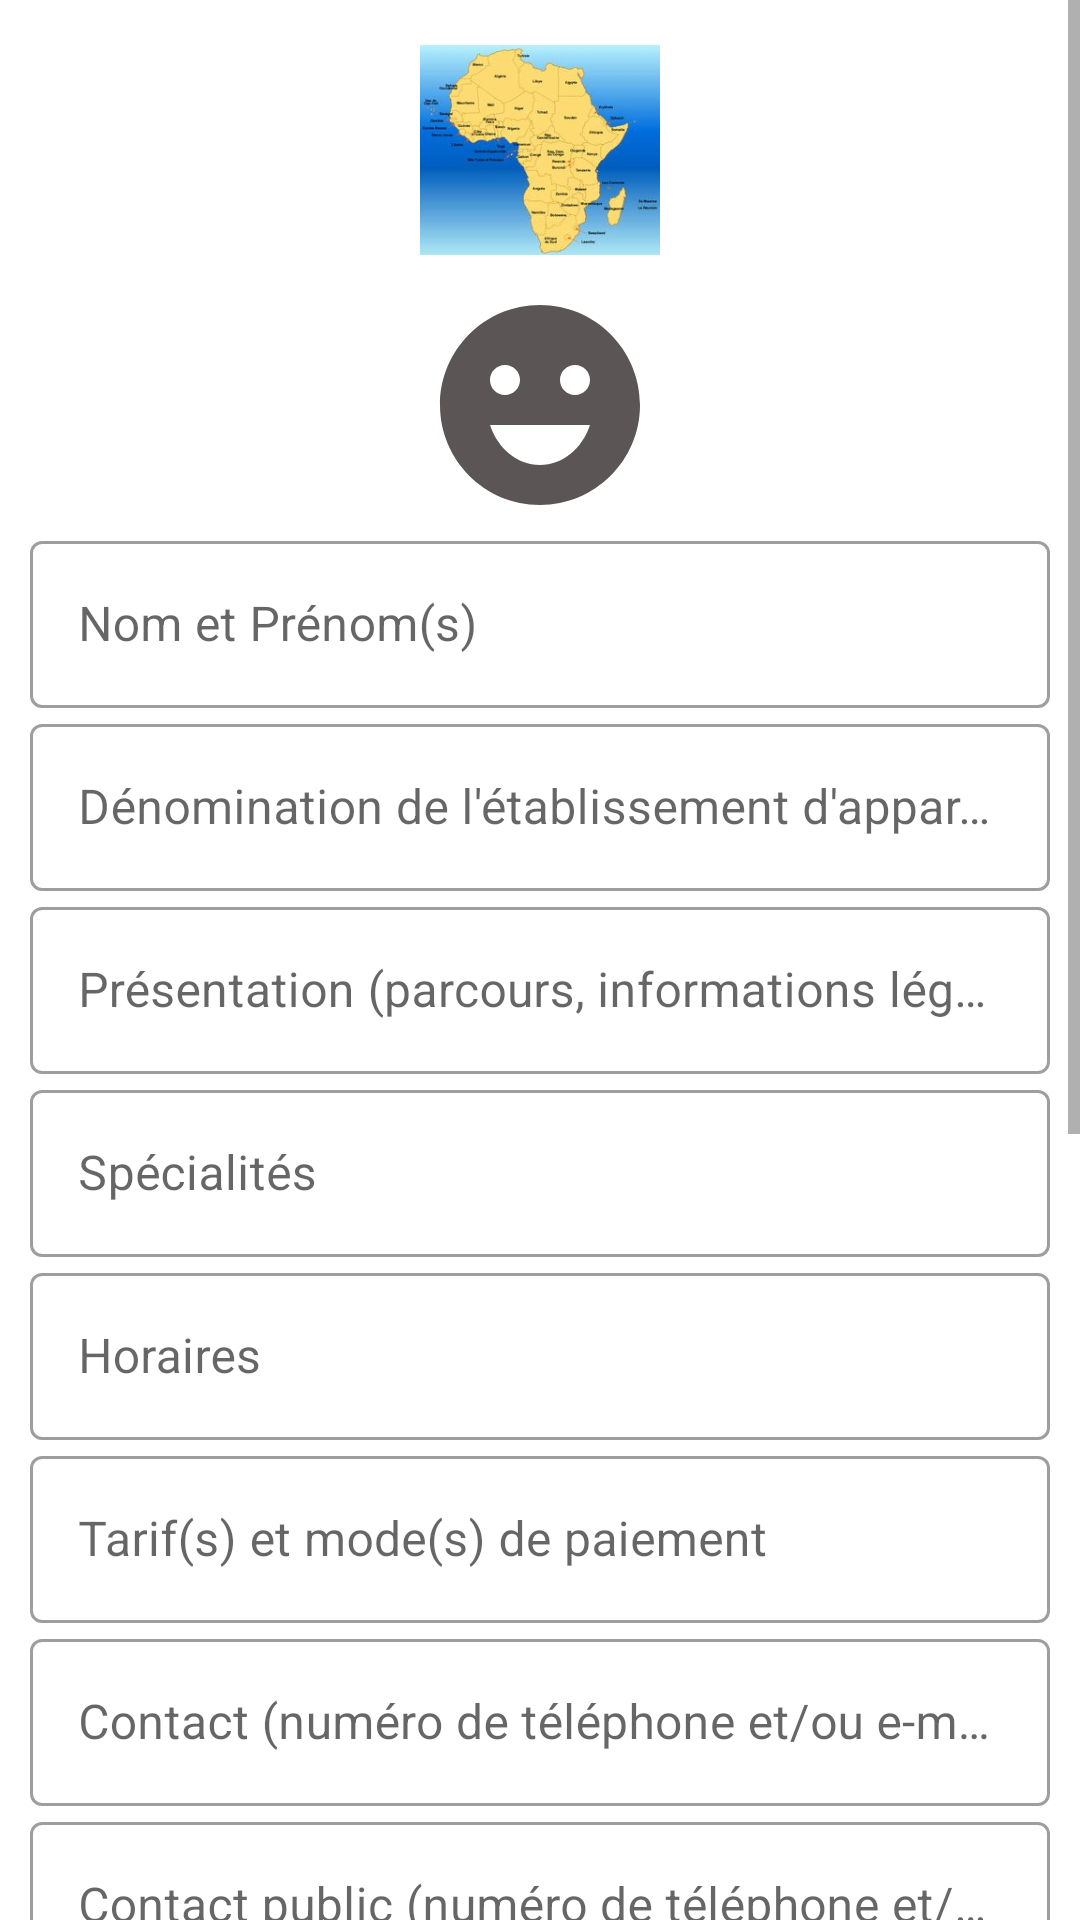

Write the Android layout XML for this screen, with the resource values it uses.
<!-- AndroidManifest.xml: application theme Theme.AfricaSanté -->
<!-- res/layout/activity_pro_edit_profil.xml -->
<?xml version="1.0" encoding="utf-8"?>
<ScrollView
    xmlns:android="http://schemas.android.com/apk/res/android"
    xmlns:app="http://schemas.android.com/apk/res-auto"
    xmlns:tools="http://schemas.android.com/tools"
    android:layout_width="match_parent"
    android:layout_height="match_parent"
    tools:context=".professionnel.ProEditProfilActivity">

    <LinearLayout
        android:layout_width="match_parent"
        android:layout_height="wrap_content"
        android:orientation="vertical">

    <ImageView
        android:layout_width="80dp"
        android:layout_height="80dp"
        android:layout_gravity="center"
        android:layout_marginTop="10dp"
        android:layout_marginBottom="5dp"
        app:srcCompat="@drawable/carte" />

    <ImageView
        android:id="@+id/profil_picture"
        android:layout_width="80dp"
        android:layout_height="80dp"
        android:layout_gravity="center"
        app:srcCompat="@drawable/ic_baseline_emoji_emotions_24"/>

    <com.google.android.material.textfield.TextInputLayout
        android:id="@+id/nom"
        android:layout_width="match_parent"
        android:layout_height="wrap_content"
        android:layout_marginRight="10dp"
        android:layout_marginLeft="10dp"
        style="@style/Widget.MaterialComponents.TextInputLayout.OutlinedBox">

        <com.google.android.material.textfield.TextInputEditText
            android:layout_width="match_parent"
            android:layout_height="wrap_content"
            android:hint="Nom et Prénom(s)"/>
    </com.google.android.material.textfield.TextInputLayout>

        <com.google.android.material.textfield.TextInputLayout
            android:id="@+id/organisation"
            android:layout_width="match_parent"
            android:layout_height="wrap_content"
            android:layout_marginRight="10dp"
            android:layout_marginLeft="10dp"
            style="@style/Widget.MaterialComponents.TextInputLayout.OutlinedBox">

            <com.google.android.material.textfield.TextInputEditText
                android:layout_width="match_parent"
                android:layout_height="wrap_content"
                android:hint="Dénomination de l'établissement d'appartenance" />
        </com.google.android.material.textfield.TextInputLayout>

    <com.google.android.material.textfield.TextInputLayout
        android:id="@+id/présentation"
        android:layout_width="match_parent"
        android:layout_height="wrap_content"
        android:layout_marginRight="10dp"
        android:layout_marginLeft="10dp"
        style="@style/Widget.MaterialComponents.TextInputLayout.OutlinedBox">

        <com.google.android.material.textfield.TextInputEditText
            android:layout_width="match_parent"
            android:layout_height="wrap_content"
            android:hint="Présentation (parcours, informations légales...)" />
    </com.google.android.material.textfield.TextInputLayout>

    <com.google.android.material.textfield.TextInputLayout
        android:id="@+id/spécialité"
        android:layout_width="match_parent"
        android:layout_height="wrap_content"
        android:layout_marginRight="10dp"
        android:layout_marginLeft="10dp"
        style="@style/Widget.MaterialComponents.TextInputLayout.OutlinedBox">

        <com.google.android.material.textfield.TextInputEditText
            android:layout_width="match_parent"
            android:layout_height="wrap_content"
            android:hint="Spécialités" />
    </com.google.android.material.textfield.TextInputLayout>

    <com.google.android.material.textfield.TextInputLayout
        android:id="@+id/horaire"
        android:layout_width="match_parent"
        android:layout_height="wrap_content"
        android:layout_marginRight="10dp"
        android:layout_marginLeft="10dp"
        style="@style/Widget.MaterialComponents.TextInputLayout.OutlinedBox">

        <com.google.android.material.textfield.TextInputEditText
            android:layout_width="match_parent"
            android:layout_height="wrap_content"
            android:hint="Horaires" />
    </com.google.android.material.textfield.TextInputLayout>

    <com.google.android.material.textfield.TextInputLayout
        android:id="@+id/tarif_paiement"
        android:layout_width="match_parent"
        android:layout_height="wrap_content"
        android:layout_marginRight="10dp"
        android:layout_marginLeft="10dp"
        style="@style/Widget.MaterialComponents.TextInputLayout.OutlinedBox">

        <com.google.android.material.textfield.TextInputEditText
            android:layout_width="match_parent"
            android:layout_height="wrap_content"
            android:hint="Tarif(s) et mode(s) de paiement" />
    </com.google.android.material.textfield.TextInputLayout>

    <com.google.android.material.textfield.TextInputLayout
        android:id="@+id/contact"
        android:layout_width="match_parent"
        android:layout_height="wrap_content"
        android:layout_marginRight="10dp"
        android:layout_marginLeft="10dp"
        style="@style/Widget.MaterialComponents.TextInputLayout.OutlinedBox">

        <com.google.android.material.textfield.TextInputEditText
            android:layout_width="match_parent"
            android:layout_height="wrap_content"
            android:hint="Contact (numéro de téléphone et/ou e-mail)" />
    </com.google.android.material.textfield.TextInputLayout>

        <com.google.android.material.textfield.TextInputLayout
            android:id="@+id/contact_public"
            android:layout_width="match_parent"
            android:layout_height="wrap_content"
            android:layout_marginRight="10dp"
            android:layout_marginLeft="10dp"
            style="@style/Widget.MaterialComponents.TextInputLayout.OutlinedBox">

            <com.google.android.material.textfield.TextInputEditText
                android:layout_width="match_parent"
                android:layout_height="wrap_content"
                android:hint="Contact public (numéro de téléphone et/ou e-mail)" />
        </com.google.android.material.textfield.TextInputLayout>

    <com.google.android.material.textfield.TextInputLayout
        android:id="@+id/address"
        android:layout_width="match_parent"
        android:layout_height="wrap_content"
        android:layout_marginRight="10dp"
        android:layout_marginLeft="10dp"
        style="@style/Widget.MaterialComponents.TextInputLayout.OutlinedBox">

        <com.google.android.material.textfield.TextInputEditText
            android:layout_width="match_parent"
            android:layout_height="wrap_content"
            android:hint="Adresse (et indications éventuelles)" />
    </com.google.android.material.textfield.TextInputLayout>

        <com.google.android.material.textfield.TextInputLayout
            android:id="@+id/commune"
            android:layout_width="match_parent"
            android:layout_height="wrap_content"
            android:layout_marginRight="10dp"
            android:layout_marginLeft="10dp"
            style="@style/Widget.MaterialComponents.TextInputLayout.OutlinedBox">

            <com.google.android.material.textfield.TextInputEditText
                android:layout_width="match_parent"
                android:layout_height="wrap_content"
                android:hint="Commune" />
        </com.google.android.material.textfield.TextInputLayout>

    <com.google.android.material.textfield.TextInputLayout
        android:id="@+id/ville"
        android:layout_width="match_parent"
        android:layout_height="wrap_content"
        android:layout_marginRight="10dp"
        android:layout_marginLeft="10dp"
        style="@style/Widget.MaterialComponents.TextInputLayout.OutlinedBox">

        <com.google.android.material.textfield.TextInputEditText
            android:layout_width="match_parent"
            android:layout_height="wrap_content"
            android:hint="Ville" />
    </com.google.android.material.textfield.TextInputLayout>

        <com.google.android.material.textfield.TextInputLayout
            android:id="@+id/region"
            android:layout_width="match_parent"
            android:layout_height="wrap_content"
            android:layout_marginRight="10dp"
            android:layout_marginLeft="10dp"
            style="@style/Widget.MaterialComponents.TextInputLayout.OutlinedBox">

            <com.google.android.material.textfield.TextInputEditText
                android:layout_width="match_parent"
                android:layout_height="wrap_content"
                android:hint="Région" />
        </com.google.android.material.textfield.TextInputLayout>

    <com.google.android.material.textfield.TextInputLayout
        android:id="@+id/pays"
        android:layout_width="match_parent"
        android:layout_height="wrap_content"
        android:layout_marginRight="10dp"
        android:layout_marginLeft="10dp"
        style="@style/Widget.MaterialComponents.TextInputLayout.OutlinedBox">

        <com.google.android.material.textfield.TextInputEditText
            android:layout_width="match_parent"
            android:layout_height="wrap_content"
            android:hint="Pays" />
    </com.google.android.material.textfield.TextInputLayout>

        <Button
            android:id="@+id/agendabtn"
            android:layout_width="wrap_content"
            android:layout_height="wrap_content"
            android:layout_gravity="center"
            android:layout_marginTop="10dp"
            android:backgroundTint="#E53935"
            android:textColor="@color/white"
            android:textAllCaps="false"
            android:text="Créer mon agenda" />

    <Button
        android:id="@+id/editprofilbtn"
        android:layout_width="wrap_content"
        android:layout_height="wrap_content"
        android:layout_gravity="center"
        android:layout_marginTop="10dp"
        android:backgroundTint="#E53935"
        android:textColor="@color/white"
        android:text="éditer mon profil" />


</LinearLayout>

</ScrollView>
<!-- resources referenced by this layout -->
<resources>
  <!-- drawable carte: jpg bitmap (drawable-v24, 17358 bytes) -->
  <!-- drawable ic_baseline_emoji_emotions_24 (drawable) -->
  <vector android:height="24dp" android:tint="#5B5555"
      android:viewportHeight="24" android:viewportWidth="24"
      android:width="24dp" xmlns:android="http://schemas.android.com/apk/res/android">
      <path android:fillColor="@android:color/white" android:pathData="M11.99,2C6.47,2 2,6.48 2,12c0,5.52 4.47,10 9.99,10C17.52,22 22,17.52 22,12C22,6.48 17.52,2 11.99,2zM8.5,8C9.33,8 10,8.67 10,9.5S9.33,11 8.5,11S7,10.33 7,9.5S7.67,8 8.5,8zM12,18c-2.28,0 -4.22,-1.66 -5,-4h10C16.22,16.34 14.28,18 12,18zM15.5,11c-0.83,0 -1.5,-0.67 -1.5,-1.5S14.67,8 15.5,8S17,8.67 17,9.5S16.33,11 15.5,11z"/>
  </vector>
  <style name="Theme.AfricaSanté" parent="Theme.MaterialComponents.DayNight.DarkActionBar">
          
          <item name="colorPrimary">@color/purple_500</item>
          <item name="colorPrimaryVariant">@color/purple_700</item>
          <item name="colorOnPrimary">@color/white</item>
          
          <item name="colorSecondary">@color/teal_200</item>
          <item name="colorSecondaryVariant">@color/teal_700</item>
          <item name="colorOnSecondary">@color/black</item>
          
          <item name="android:statusBarColor" tools:targetApi="l">?attr/colorPrimaryVariant</item>
          
      </style>
  <!-- not gathered from this repository: default colours our renderer supplied (Android Studio template values) -->
  <color name="purple_500">#FF6200EE</color>
  <color name="purple_700">#FF3700B3</color>
  <color name="teal_200">#FF03DAC5</color>
  <color name="teal_700">#FF018786</color>
  <color name="black">#FF000000</color>
  <color name="white">#FFFFFFFF</color>
</resources>
